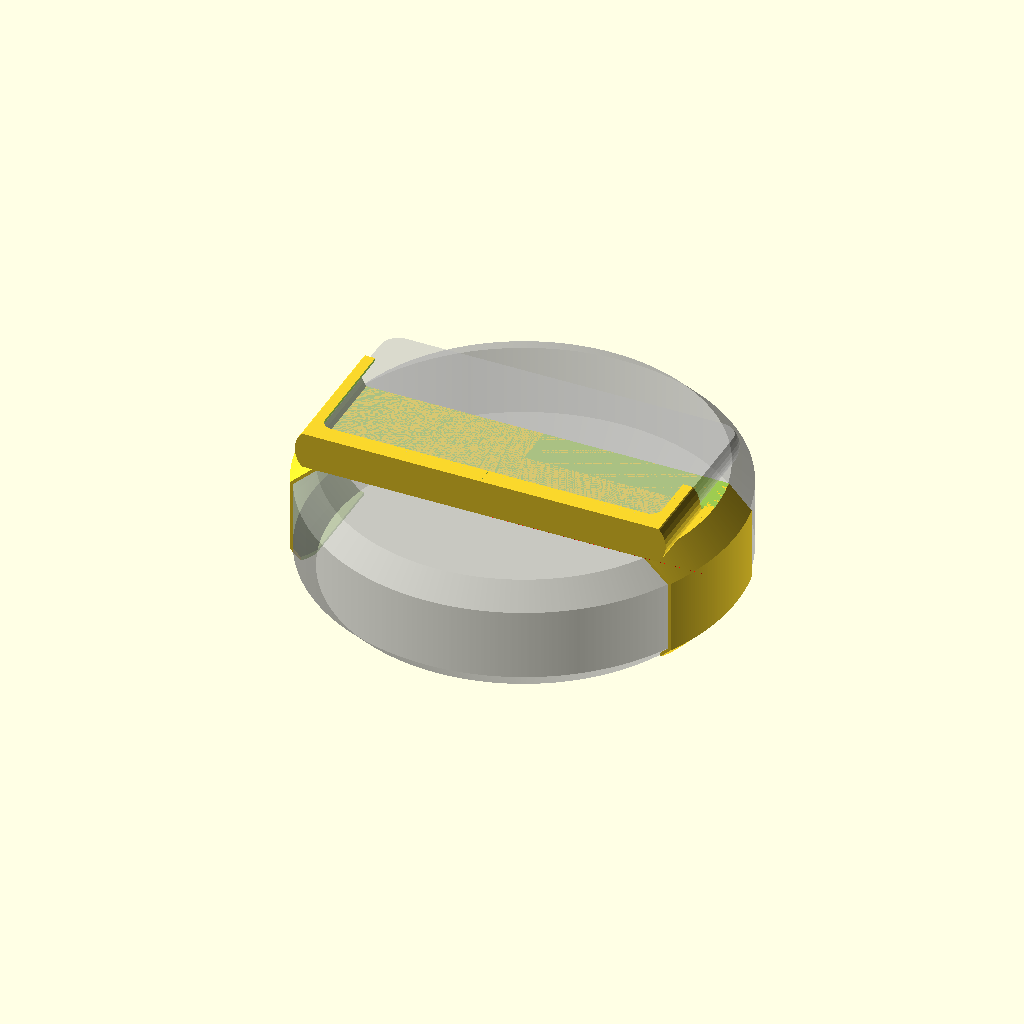
Cell 1: the model at its default parameters.
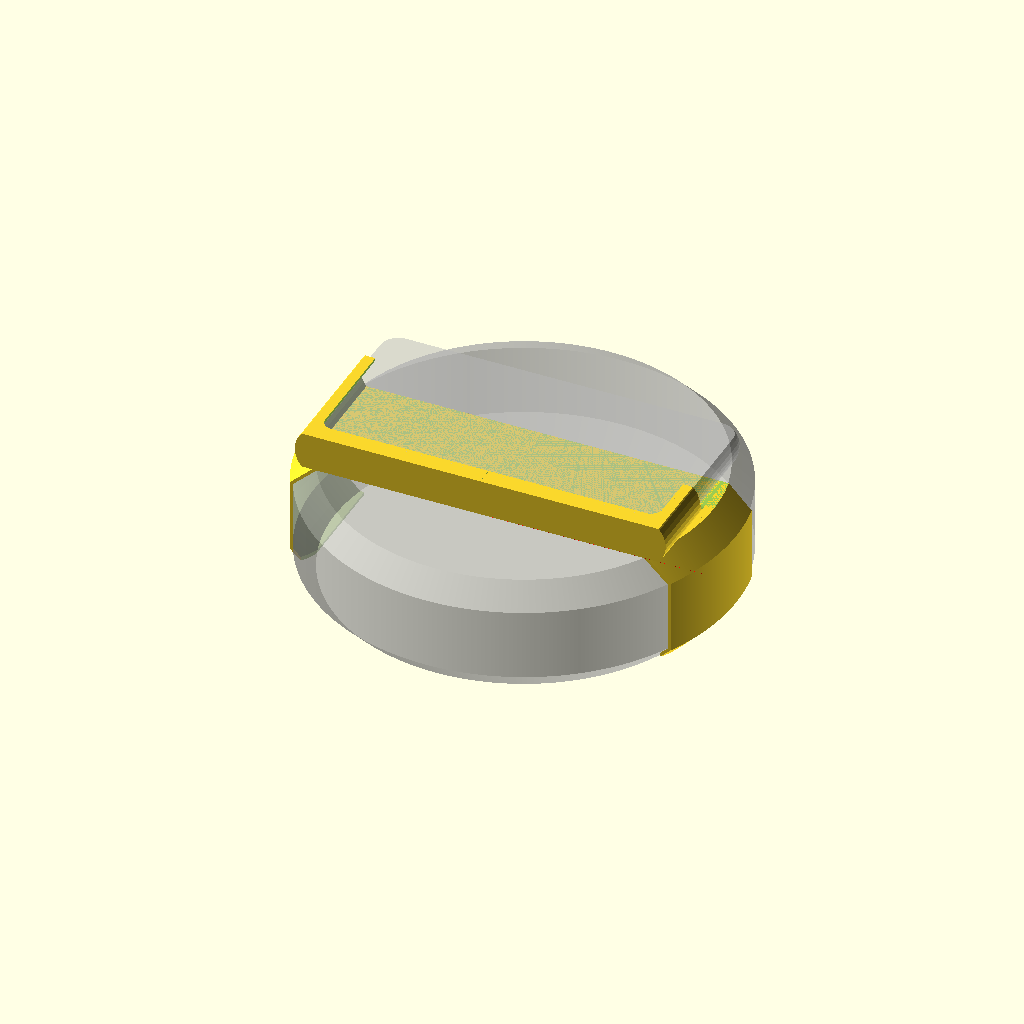
Cell 2: resolution = 128 (everything else at default).
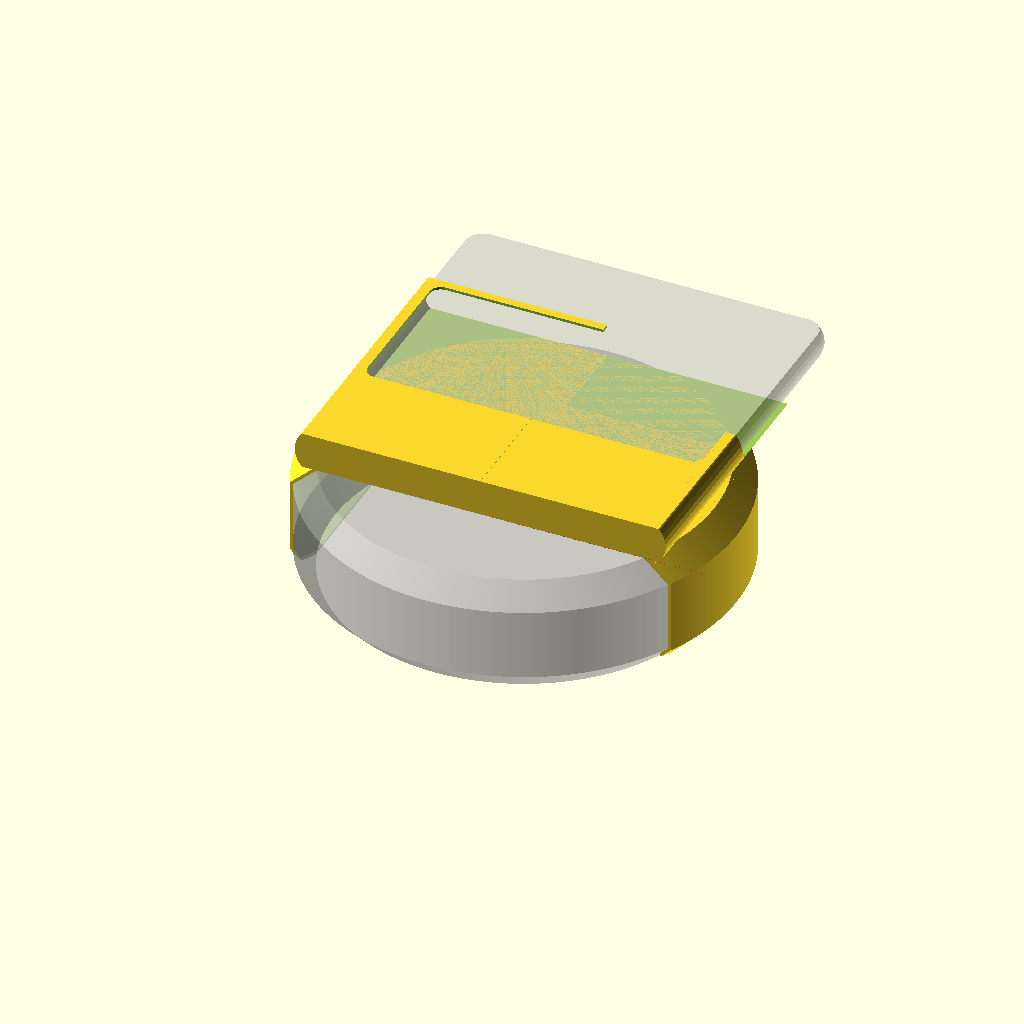
Cell 3 — phone_width set to 164, the other parameters unchanged.
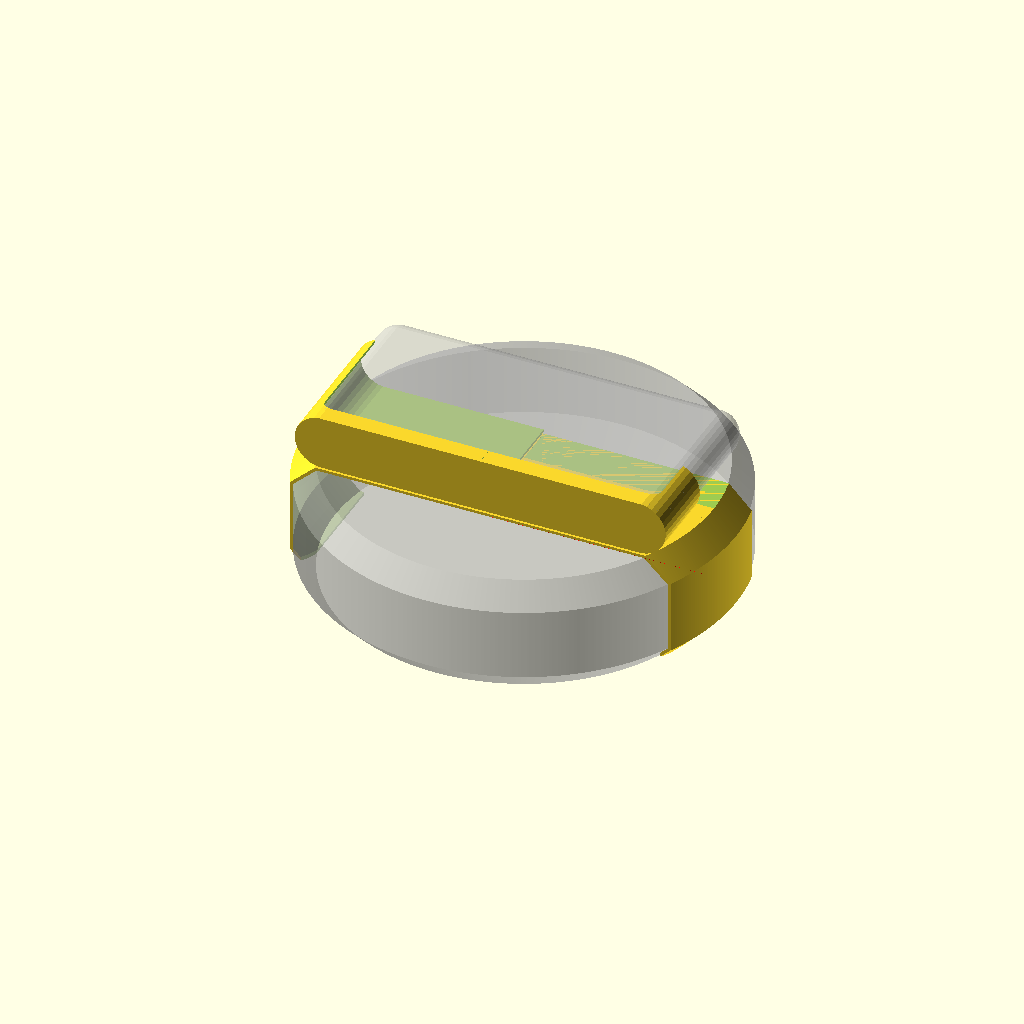
Cell 4: the same model with phone_thickness = 24.
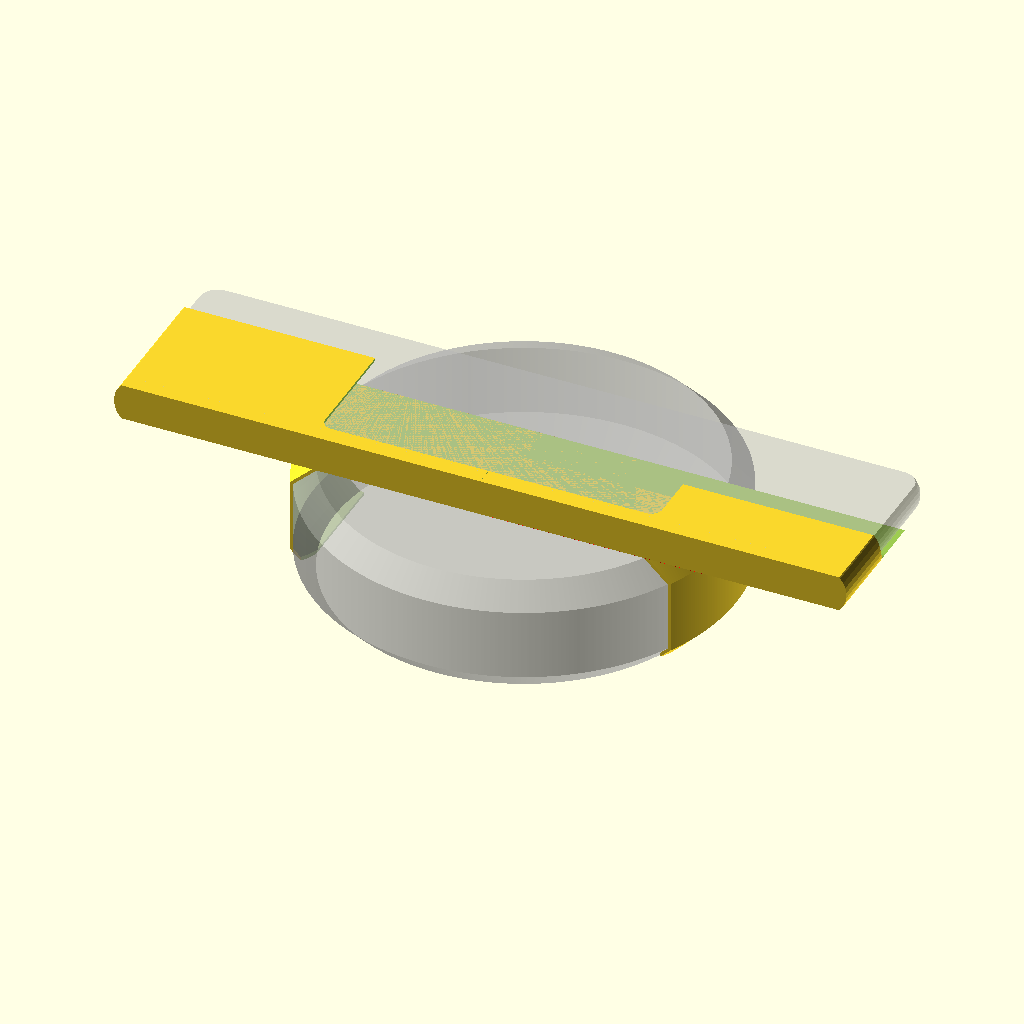
Cell 5 — phone_height set to 326, the other parameters unchanged.
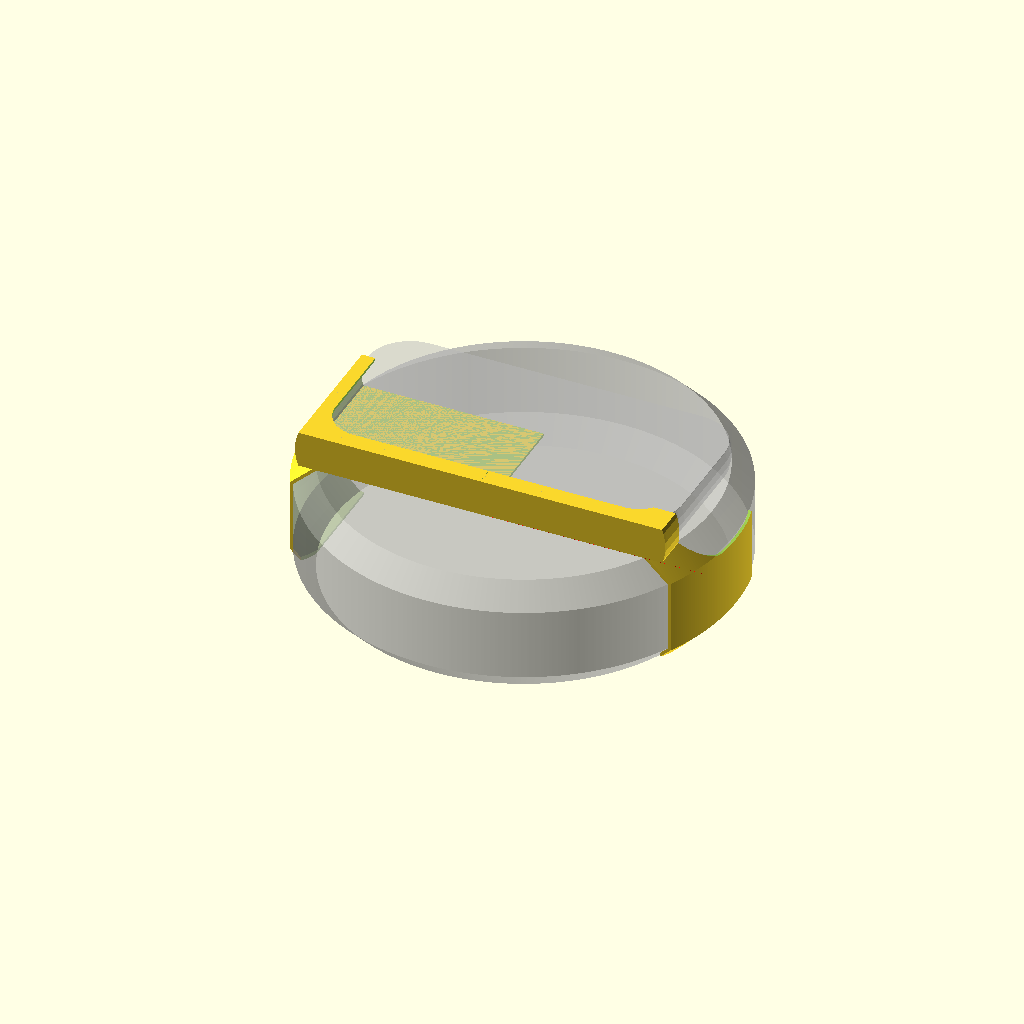
Cell 6 — phone_rounded_diam set to 40, the other parameters unchanged.
One fixed orthographic camera (rotation 55°, 0°, 25°; colour scheme Cornfield) for every cell.
OpenSCAD source file hooks/phone-holster-exercise-bike.scad:
include <../lib/util.scad>;

resolution = 64;

phone_width = 82;
phone_thickness = 12;
phone_height = 163;
phone_rounded_diam = 20;

phone_screen_width = 70;
phone_screen_height = 152;

tolerance = 2;

bike_mount_diam = 189;
bike_mount_depth = 52;
bike_mount_outer_depth = 32;
bike_mount_smaller_diam = 170;

extrude_width = 0.6;
wall_thickness = extrude_width*2;

rest_height = 15;
rest_width = 169;
rest_below_center = -sqrt(pow(bike_mount_diam/2,2)-pow(rest_width/2,2));

mount_depth = phone_width*0.75;

smallest_printable_gap = 0.1;

echo("rest_below_center: ", rest_below_center);

phone_pos_x = 0;
phone_pos_y = rest_below_center+phone_width/2+tolerance/2+wall_thickness;

usb_connector_width = 20;

module phone(swell=0) {
  rounded_diam = phone_rounded_diam+swell*2;

  rotate([90,0,0]) {
    intersection() {
      cube([phone_width+swell*2,phone_height+swell*2,phone_thickness+swell*2],center=true);
      hull() {
        for(x=[left,right],y=[front,rear]) {
          translate([x*((phone_width+swell*2)/2-rounded_diam/2),y*((phone_height+swell*2)/2-rounded_diam/2),0]) {
            sphere(r=rounded_diam/2,$fn=32);
          }
        }
      }
    }
  }
}

module phone_cavity(swell) {
  intersection() {
    scale([2,1,1]) {
      phone(swell);
    }
    cube([phone_width+swell*2,phone_height*2,phone_height*2],center=true);
  }
}

module bike_part(swell=0) {
  translate([0,0,-bike_mount_depth/2]) {
    hull() {
      hole(bike_mount_diam+swell*2,bike_mount_outer_depth+swell,resolution*8);
      hole(bike_mount_smaller_diam+swell,bike_mount_depth+swell*2,resolution*8);
    }
  }
}

translate([0,rest_below_center,0]) {
  % debug_axes();
}

module phone_holster(width,height) {
  module body() {
    module main_cube() {
      translate([0,rest_below_center+mount_depth/2,0]) {
        cube([bike_mount_diam*2,mount_depth,bike_mount_depth*3],center=true);
      }
    }

    intersection() {
      union() {
        intersection() {
          bike_part(wall_thickness);
          main_cube();
        }
        position_phone() {
          // # phone(tolerance/2+wall_thickness);
          phone_cavity(tolerance/2+wall_thickness);
        }
      }

      main_cube();
    }
  }

  module holes() {
    lip_amount = 10;
    translate([0,phone_pos_y,phone_thickness]) {
      rounded_cube(phone_screen_height,phone_screen_width,phone_thickness,phone_rounded_diam-lip_amount,resolution);
    }

    position_phone() {
      phone_cavity(tolerance/2);

      translate([0,-(phone_thickness/2+tolerance/2),-phone_height/2]) {
        hull() {
          thickness = phone_thickness*2+tolerance*2;
          rounded_cube(usb_connector_width,thickness,phone_height,phone_rounded_diam,resolution);
          translate([phone_width,0,0]) {
            cube([1,thickness,phone_height],center=true);
          }
        }
      }
    }

    bike_part();
    translate([0,0,-bike_mount_depth]) {
      // hole(bike_mount_smaller_diam-8,wall_thickness*4,resolution*8);
      cube([bike_mount_smaller_diam-8,bike_mount_smaller_diam-8,bike_mount_depth],center=true);
    }

    translate([0,phone_pos_y,wall_thickness+40]) {
      // put a slice in the front to make it printable in vase mode
       cube([smallest_printable_gap,phone_width+tolerance,80],center=true);
    }
  }

  module position_phone() {
    translate([0,phone_pos_y,phone_thickness/2+tolerance/2+wall_thickness]) {
      rotate([-90,0,0]) {
        rotate([0,-90,0]) {
          children();
        }
      }
    }
  }

  position_phone() {
    % phone();
  }

  % bike_part();

  difference() {
    body();
    holes();
  }
}

phone_holster(phone_width+tolerance,phone_height*0.4);
Customizer parameters (derived from the source; name, type, default, range or options):
resolution: number, default 64
phone_width: number, default 82
phone_thickness: number, default 12
phone_height: number, default 163
phone_rounded_diam: number, default 20
phone_screen_width: number, default 70
phone_screen_height: number, default 152
tolerance: number, default 2
bike_mount_diam: number, default 189
bike_mount_depth: number, default 52
bike_mount_outer_depth: number, default 32
bike_mount_smaller_diam: number, default 170
extrude_width: number, default 0.6
rest_height: number, default 15
rest_width: number, default 169
smallest_printable_gap: number, default 0.1
phone_pos_x: number, default 0
usb_connector_width: number, default 20
